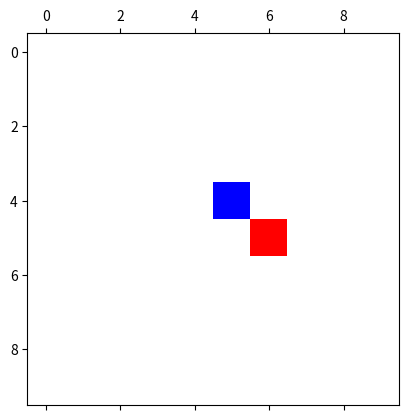

Python code for this plot:
import numpy as np
from matplotlib.colors import ListedColormap
import matplotlib.pyplot as plt


L = 10

matrix = np.zeros((L, L))
cooredenadasPredadores = [[5,5]]
cooredenadasPresas = [[5,5]]

# matrixTest = np.zeros((10, 20))

# print(len(matrixTest))
# print(len(matrixTest[0]))

def mover(a,b,c):
    DecidirDirecao = np.random.randint(0, 3)
    TipoDePopulação = c
    
    if DecidirDirecao == 0:                                         #move para baixo
        print("MOVEU PARA CIMA")
        if a+1 < len(matrix):
            return print("fora para cima")
        else:
            matrix[a][b] = 0
            if TipoDePopulação == 1:
                matrix[a+1][b] = 1
            else:
                matrix[a+1][b] = 2
    if DecidirDirecao == 1:                                         #move para cima                                       
        print("MOVEU PRA BAIXO")
        if a-1 < 0:
            print("fora para baixo")
        else:
            matrix[a][b] = 0
            if TipoDePopulação == 1:
                matrix[a-1][b] = 1
            else:
                matrix[a-1][b] = 2
    if DecidirDirecao == 2:                                         #move para esquerda
        print("MOVEU PRA ESQUERDA")
        if b+1 > len(matrix[0]):
            print("fora pela esquerda")
        else:
            matrix[a][b] = 0
            if TipoDePopulação == 1:
                matrix[a][b+1] = 1
            else:
                matrix[a][b+1] = 2
        
    if DecidirDirecao == 3:                                         #move para direita
        print("MOVEU PRA DIREITA")
        if b-1 < 0:
            print("fora pela direita")
        else:
            matrix[a][b] = 0
            if TipoDePopulação == 1:
                matrix[a][b-1] = 1
            else:
                matrix[a][b-1] = 2
 

def gerarPresa():
    gerar_Presa_x = np.random.randint(0, L)
    gerar_Presa_y = np.random.randint(0, L)
 
    if matrix[gerar_Presa_y][gerar_Presa_x] != 1:
        matrix[gerar_Presa_y][gerar_Presa_x] = 1
        
    cooredenadasPresas.append([gerar_Presa_y,gerar_Presa_x])

    
    # print("presa x:", gerar_Presa_x, "presa y:", gerar_Presa_y)


def gerarPredador():
    gerar_Predador_x = np.random.randint(0, L)
    gerar_Predador_y = np.random.randint(0, L)
 
    if matrix[gerar_Predador_y][gerar_Predador_x] != 2:
        matrix[gerar_Predador_y][gerar_Predador_x] = 2
    
    cooredenadasPredadores.append([gerar_Predador_y,gerar_Predador_x])
    # print("presa x:", gerar_Presa_x, "presa y:", gerar_Presa_y)


i = 0
while i < 10:    
    # gerarPresa()   
    # gerarPredador() 

    i += 1

for i in cooredenadasPredadores:
    print("cooredenadasPredadores",cooredenadasPredadores)
    print("i",i)
    print(matrix)
    mover(i[0],i[1],2)
    print("depois: i",i)
    print(matrix)    
    
for i in cooredenadasPresas:
    print("cooredenadasPresas",cooredenadasPresas)
    print(matrix)
    mover(i[0],i[1],1)
    print("depois: i",i)
    print(matrix)

cmapmine = ListedColormap(['w','b','r'], N=3)
plt.matshow(matrix, cmap=cmapmine, vmin=0, vmax=3)
plt.show()


